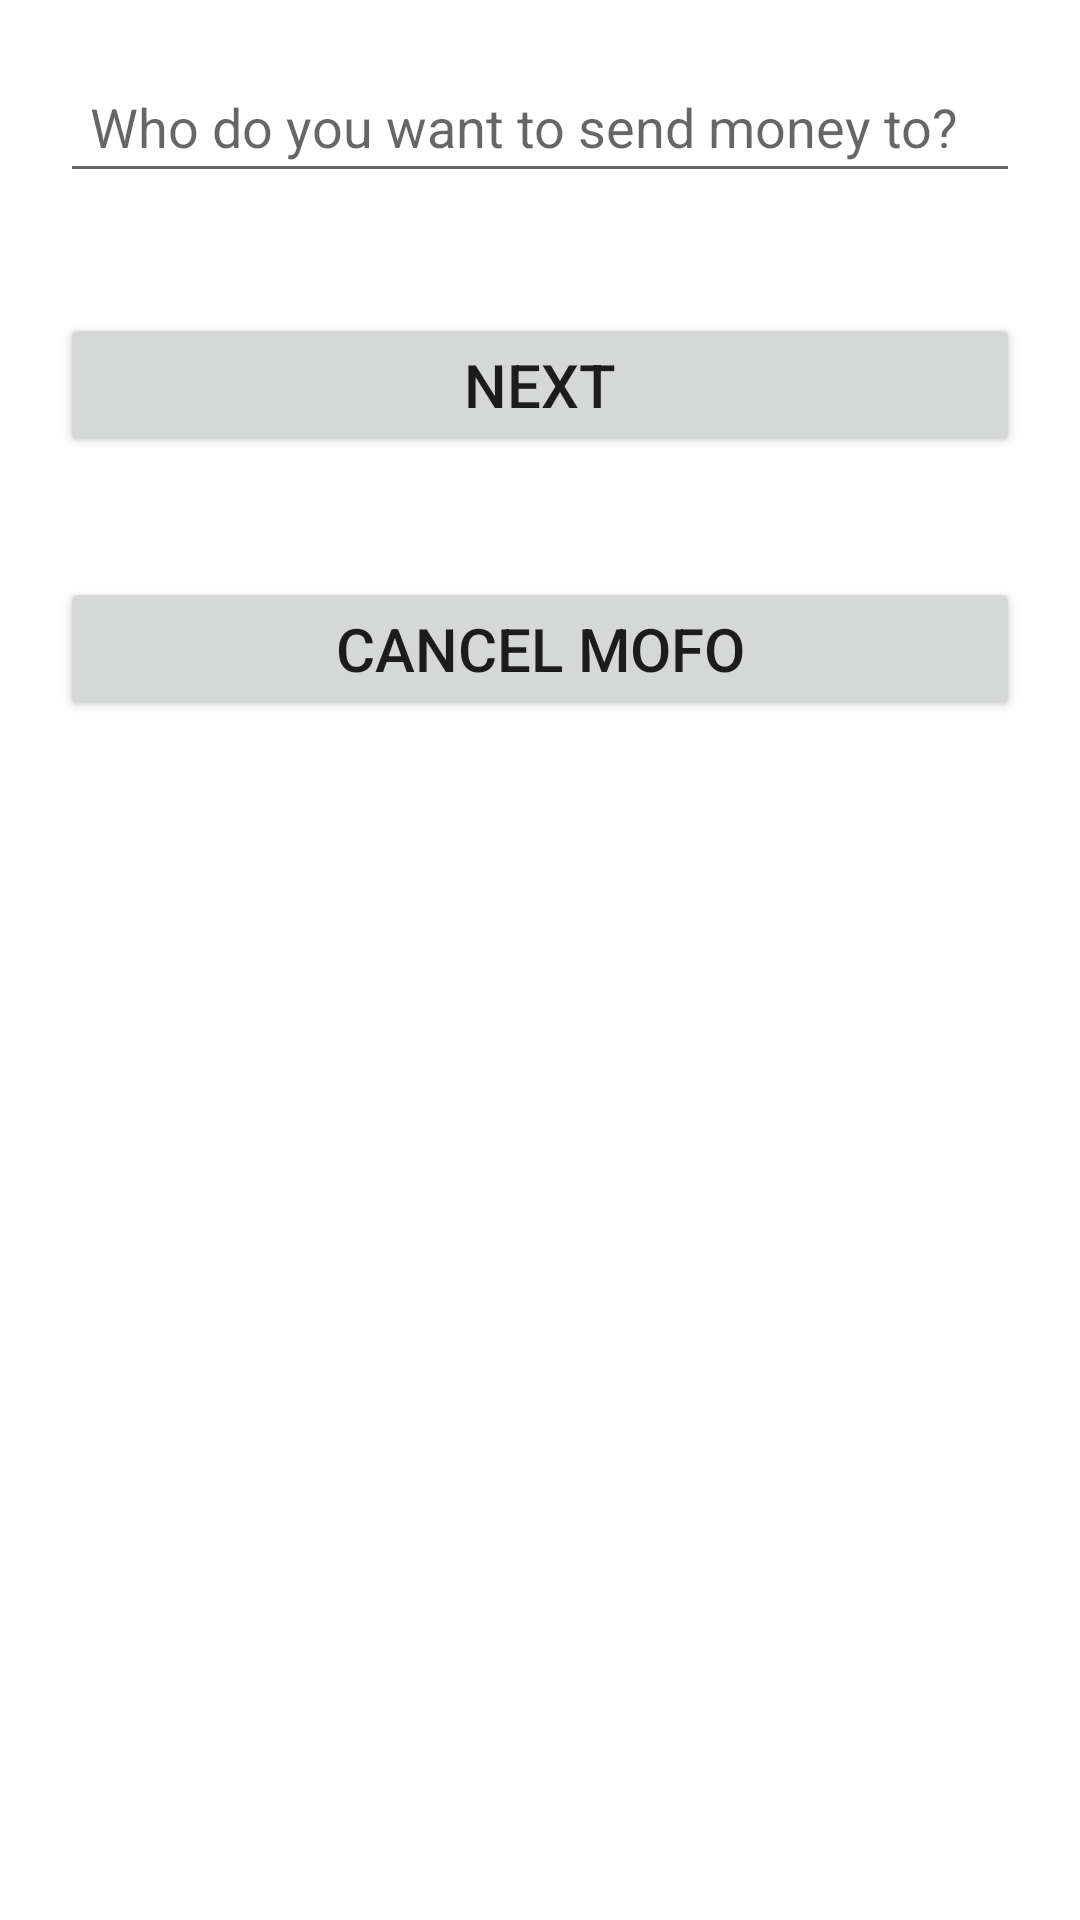

Produce the Android XML layout that renders to this screen, including the resource entries it uses.
<!-- AndroidManifest.xml: application theme Theme.Navgraphdemo -->
<!-- res/layout/fragment_choose_recipient.xml -->
<?xml version="1.0" encoding="utf-8"?>
<LinearLayout xmlns:android="http://schemas.android.com/apk/res/android"
    xmlns:tools="http://schemas.android.com/tools"
    android:layout_width="match_parent"
    android:layout_height="match_parent"
    android:orientation="vertical"

    tools:context=".FragmentChooseRecipient">

   <EditText
       android:layout_width="match_parent"
       android:layout_height="wrap_content"
       android:hint="Who do you want to send money to?"
       android:id="@+id/recipientEditText"
       android:padding="10dp"
       android:layout_margin="20dp"
       ></EditText>

    <Button
        android:layout_width="match_parent"
        android:layout_height="wrap_content"
        android:id="@+id/nextButton"
        android:text="Next"
        android:layout_margin="20dp"
        android:gravity="center"
        android:textSize="20sp"
        ></Button>

    <Button
        android:layout_width="match_parent"
        android:layout_height="wrap_content"
        android:id="@+id/cancelButton"
        android:text="Cancel mofo"
        android:layout_margin="20dp"
        android:gravity="center"
        android:textSize="20sp"
        ></Button>

</LinearLayout>
<!-- resources referenced by this layout -->
<resources>
  <style name="Theme.Navgraphdemo" parent="Theme.MaterialComponents.DayNight.DarkActionBar">
          
          <item name="colorPrimary">@color/purple_500</item>
          <item name="colorPrimaryVariant">@color/purple_700</item>
          <item name="colorOnPrimary">@color/white</item>
          
          <item name="colorSecondary">@color/teal_200</item>
          <item name="colorSecondaryVariant">@color/teal_700</item>
          <item name="colorOnSecondary">@color/black</item>
          
          <item name="android:statusBarColor" tools:targetApi="l">?attr/colorPrimaryVariant</item>
          
      </style>
  <!-- not gathered from this repository: default colours our renderer supplied (Android Studio template values) -->
  <color name="purple_500">#FF6200EE</color>
  <color name="purple_700">#FF3700B3</color>
  <color name="teal_200">#FF03DAC5</color>
  <color name="teal_700">#FF018786</color>
  <color name="black">#FF000000</color>
  <color name="white">#FFFFFFFF</color>
</resources>
